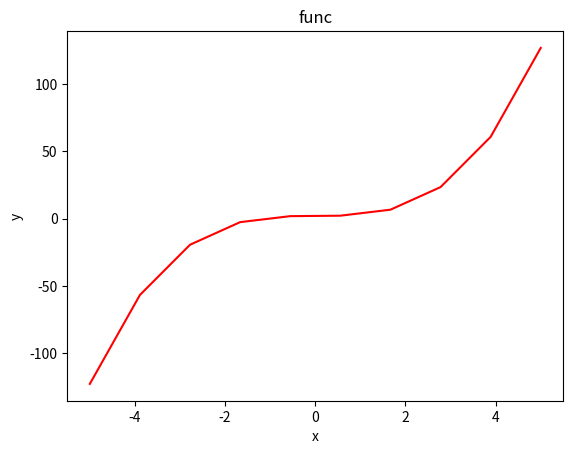

Recreate this plot in Python.
import matplotlib.pyplot as plt
from pylab import *

x = linspace(-5, 5, 10,)

func = x**3 + 2
y = func
figure()
plot(x, y, 'r')
xlabel('x')
ylabel('y')
title('func')
show()
